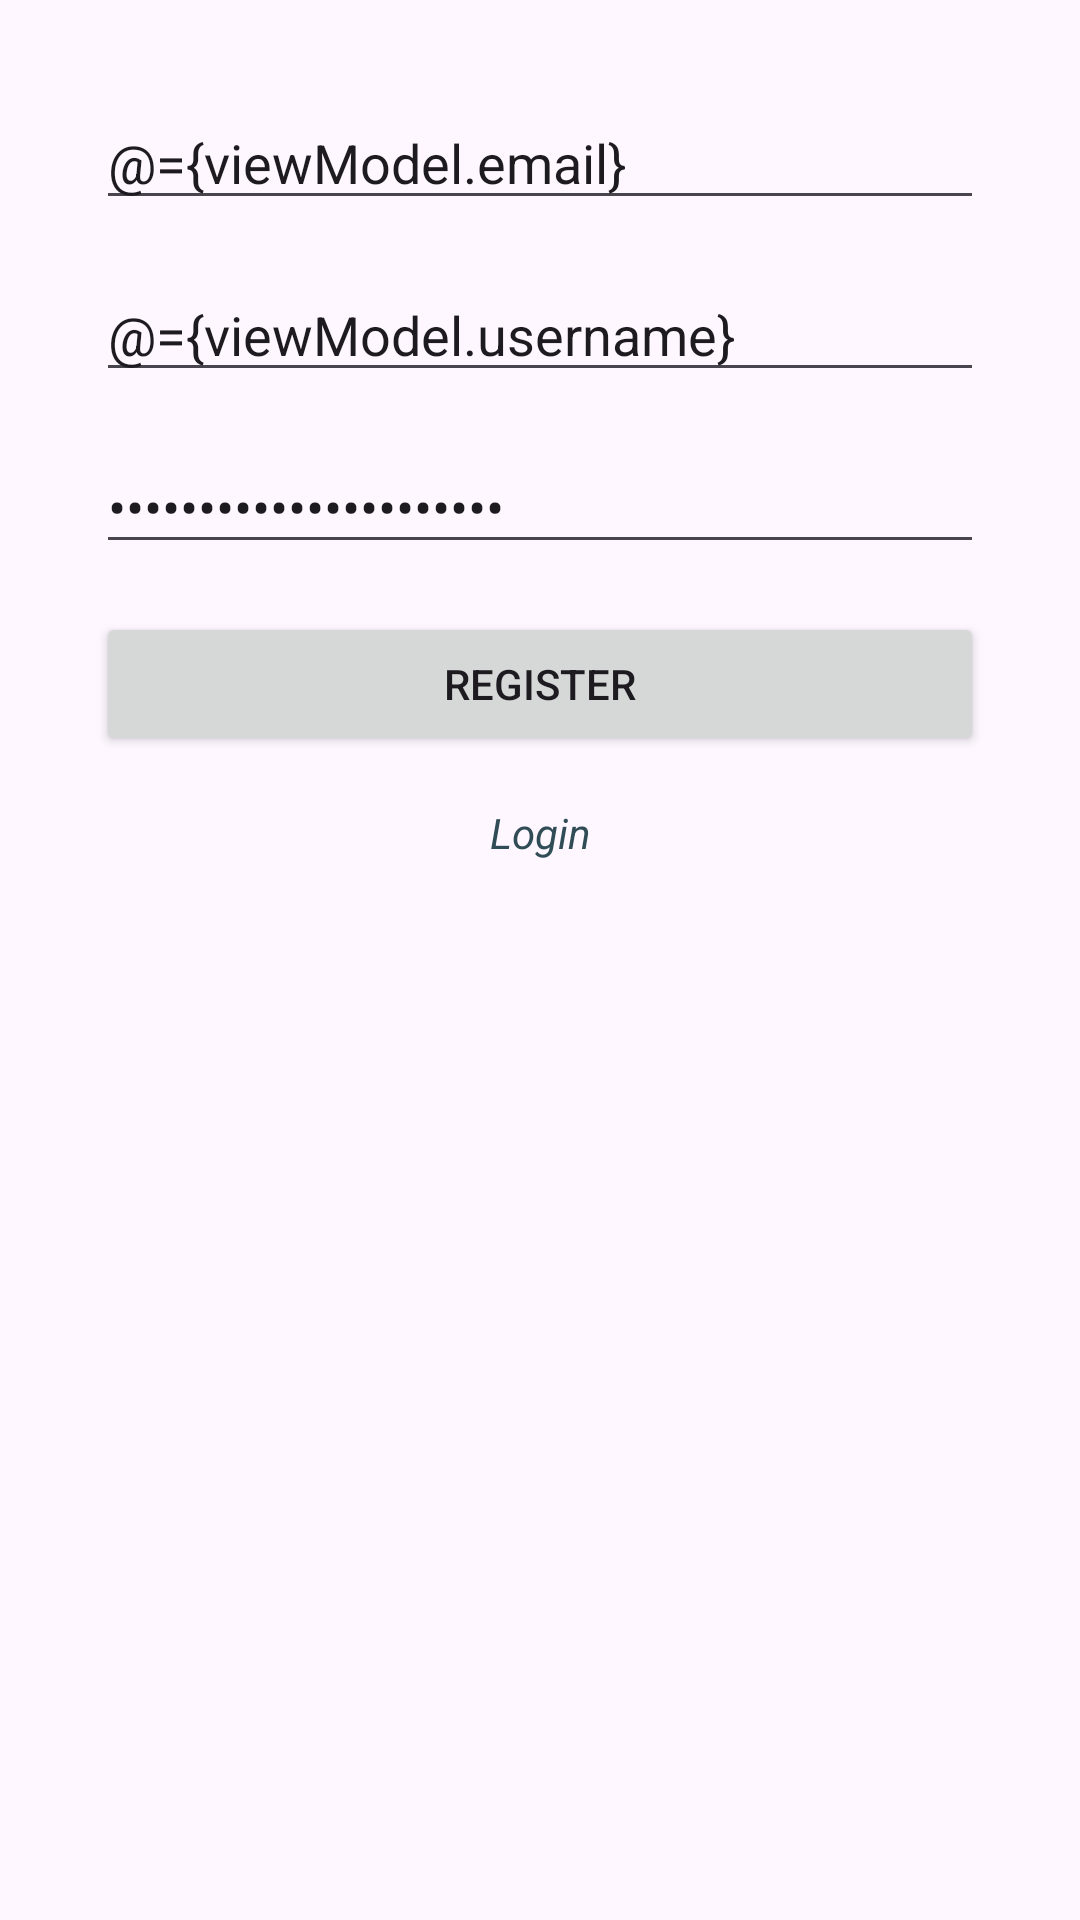

Layout XML and referenced resources for this Android screen:
<!-- AndroidManifest.xml: application theme Theme.PA4A -->
<!-- res/layout/activity_register.xml -->
<?xml version="1.0" encoding="utf-8"?>
<layout xmlns:android="http://schemas.android.com/apk/res/android"
    xmlns:app="http://schemas.android.com/apk/res-auto">

    <data>
        <variable
            name="viewModel"
            type="com.example.pa4a.view.RegisterViewModel" />
    </data>

    <androidx.constraintlayout.widget.ConstraintLayout
        android:layout_width="match_parent"
        android:layout_height="match_parent"
        android:padding="16dp">

        <EditText
            android:id="@+id/emailEditText"
            android:layout_width="0dp"
            android:layout_height="wrap_content"
            android:hint="email"
            android:text="@={viewModel.email}"
            app:layout_constraintTop_toTopOf="parent"
            app:layout_constraintStart_toStartOf="parent"
            app:layout_constraintEnd_toEndOf="parent"
            android:layout_marginTop="16dp"
            android:layout_marginStart="16dp"
            android:layout_marginEnd="16dp" />

        <EditText
            android:id="@+id/usernameEditText"
            android:layout_width="0dp"
            android:layout_height="wrap_content"
            android:hint="Username"
            android:text="@={viewModel.username}"
            app:layout_constraintTop_toBottomOf="@id/emailEditText"
            app:layout_constraintStart_toStartOf="parent"
            app:layout_constraintEnd_toEndOf="parent"
            android:layout_marginTop="16dp"
            android:layout_marginStart="16dp"
            android:layout_marginEnd="16dp" />

        <EditText
            android:id="@+id/passwordEditText"
            android:layout_width="0dp"
            android:layout_height="wrap_content"
            android:hint="Password"
            android:inputType="textPassword"
            android:text="@={viewModel.password}"
            app:layout_constraintTop_toBottomOf="@id/usernameEditText"
            app:layout_constraintStart_toStartOf="parent"
            app:layout_constraintEnd_toEndOf="parent"
            android:layout_marginTop="16dp"
            android:layout_marginStart="16dp"
            android:layout_marginEnd="16dp" />

        <Button
            android:id="@+id/registerButton"
            android:layout_width="0dp"
            android:layout_height="wrap_content"
            android:text="Register"
            android:onClick="@{() -> viewModel.register()}"
            app:layout_constraintTop_toBottomOf="@id/passwordEditText"
            app:layout_constraintStart_toStartOf="parent"
            app:layout_constraintEnd_toEndOf="parent"
            android:layout_marginTop="16dp"
            android:layout_marginStart="16dp"
            android:layout_marginEnd="16dp" />


        <TextView
            android:id="@+id/loginButton"
            android:layout_width="wrap_content"
            android:layout_height="wrap_content"
            android:textStyle="italic"
            android:text="Login"
            android:textColor="@color/light_blue"
            android:onClick="@{(view) -> viewModel.login(view.getContext())}"
            app:layout_constraintTop_toBottomOf="@id/registerButton"
            app:layout_constraintStart_toStartOf="parent"
            app:layout_constraintEnd_toEndOf="parent"
            android:layout_marginTop="16dp"
            android:layout_marginStart="16dp"
            android:layout_marginEnd="16dp" />

    </androidx.constraintlayout.widget.ConstraintLayout>

</layout>
<!-- resources referenced by this layout -->
<resources>
  <color name="light_blue">#304C56</color>
  <style name="Theme.PA4A" parent="Base.Theme.PA4A" />
  <style name="Base.Theme.PA4A" parent="Theme.Material3.DayNight.NoActionBar">
          
          
      </style>
</resources>
